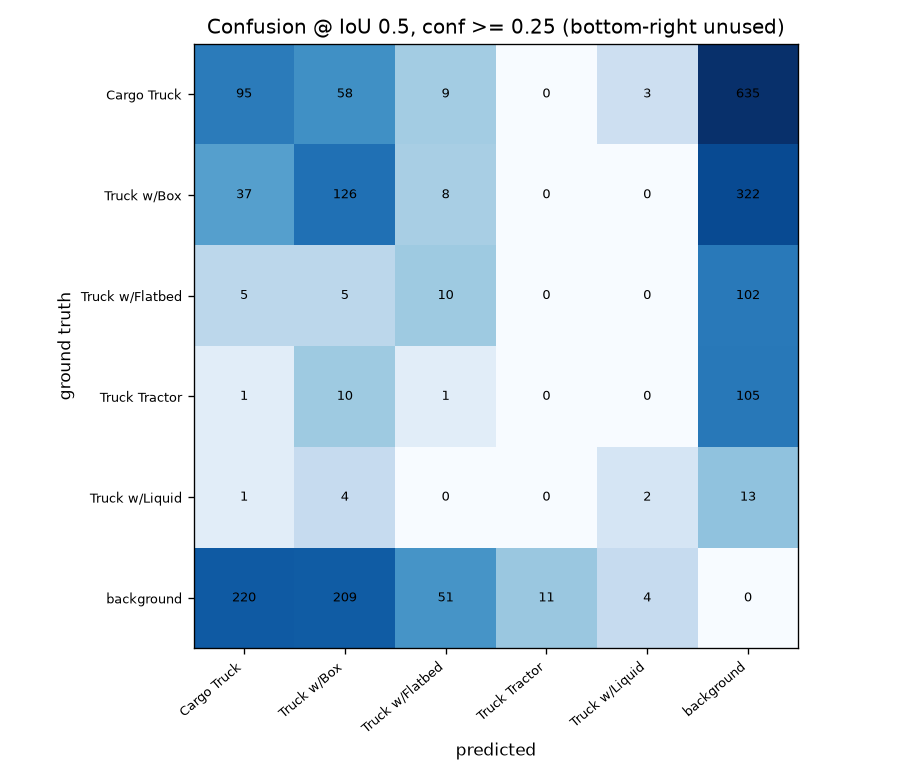

Source data for this figure (header and first rows):
, pred Cargo Truck, pred Truck w/Box, pred Truck w/Flatbed, pred Truck Tractor, pred Truck w/Liquid, pred background
GT Cargo Truck, 95, 58, 9, 0, 3, 635
GT Truck w/Box, 37, 126, 8, 0, 0, 322
GT Truck w/Flatbed, 5, 5, 10, 0, 0, 102
GT Truck Tractor, 1, 10, 1, 0, 0, 105
GT Truck w/Liquid, 1, 4, 0, 0, 2, 13
GT background, 220, 209, 51, 11, 4, 0
